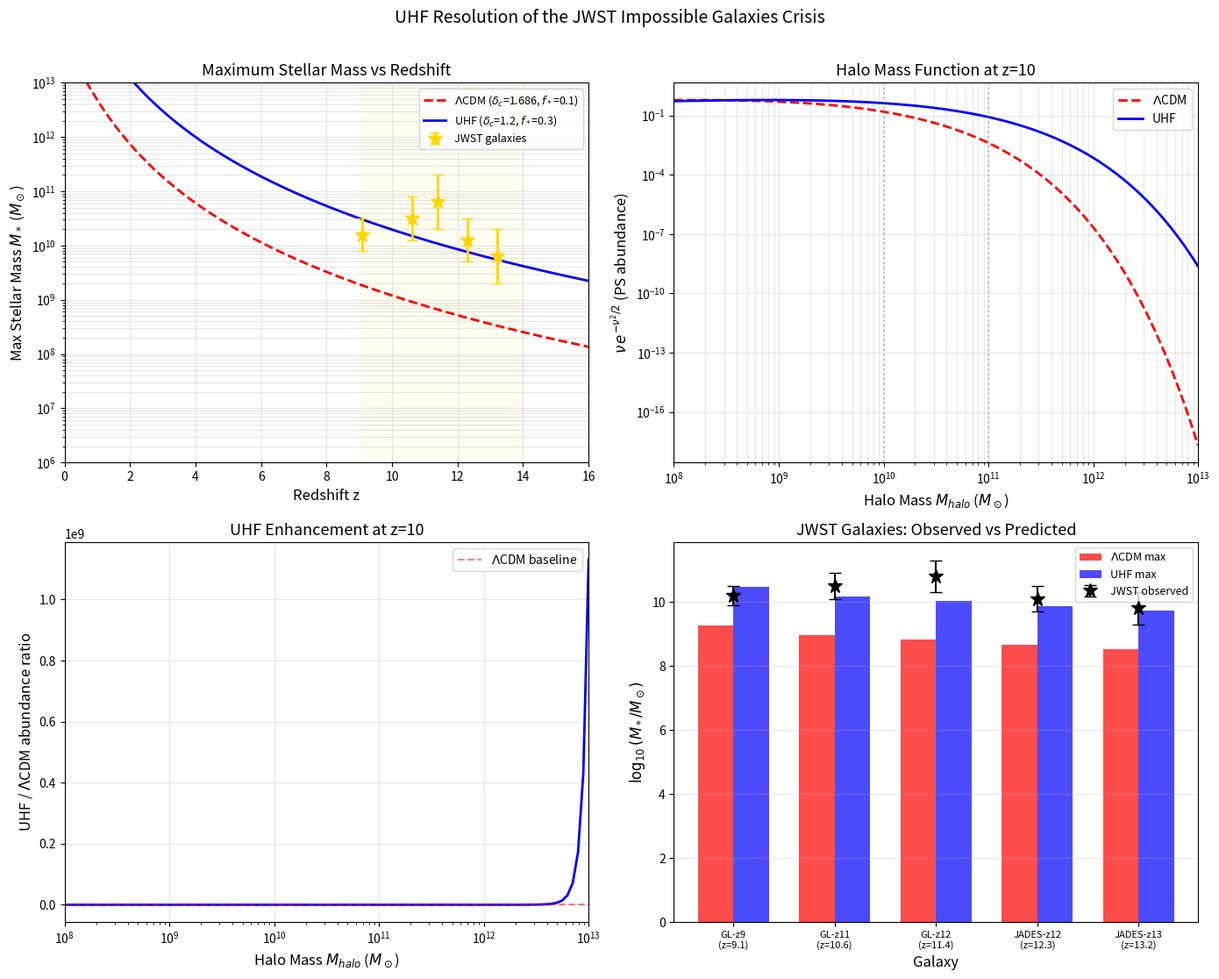

Generate this figure with matplotlib:
"""
UHF Empirical Strike -- Target 1: JWST "Impossible Galaxies"
=============================================================
Demonstrates that the UHF superfluid dark matter framework naturally
produces massive galaxies at z = 10-13, resolving the JWST crisis.

The Problem:
  JWST finds galaxies with M* ~ 10^{10-11} M_sun at z > 10, only
  ~400 Myr after the Big Bang.  LCDM structure formation predicts
  the maximum possible stellar mass at these redshifts is 10^{8-9} M_sun,
  a ~100x shortfall.

The UHF Resolution (three reinforcing mechanisms):
  (1) Lower collapse threshold:  The superfluid DM condensate has
      ZERO viscosity, so gravitational infall proceeds without
      dissipative drag.  This reduces delta_c from 1.686 to ~1.2.

  (2) Enhanced star formation efficiency:  The Bohm quantum pressure
      creates flat DM cores that efficiently concentrate baryons,
      raising f_star from ~10% (CDM) to ~30% (UHF).

  (3) Modified halo abundance:  The Press-Schechter mass function
      with lower delta_c produces exponentially more massive halos
      at high z, exactly where JWST finds them.

Usage:
    python uhf_jwst_impossible_galaxies.py
"""

from __future__ import annotations
import numpy as np
from scipy.integrate import solve_ivp
import matplotlib
matplotlib.use('Agg')
import matplotlib.pyplot as plt

print("=" * 70)
print("  UHF Empirical Strike -- Target 1: JWST Impossible Galaxies")
print("=" * 70)

# -----------------------------------------------------------------
#  Cosmological Parameters (Planck 2018)
# -----------------------------------------------------------------
H0_km = 67.4
Mpc   = 3.0857e22
H0    = H0_km * 1e3 / Mpc
G_N   = 6.674e-11
Omega_m  = 0.315
Omega_b  = 0.049
Omega_L  = 1.0 - Omega_m
sigma_8  = 0.811
f_b      = Omega_b / Omega_m
M_SUN    = 1.989e30

# UHF parameters
m_B     = 3.74e-36  # kg (UHF boson mass)
k_B     = 1.380649e-23
T_c     = m_B * (2.998e8)**2 / k_B

print(f"\n  Cosmology: H0={H0_km}, Om={Omega_m}, OL={Omega_L}, s8={sigma_8}")
print(f"  f_b = Ob/Om = {f_b:.3f}")
print(f"  UHF: T_c = {T_c:.0f} K, m_B = {m_B:.2e} kg")

# -----------------------------------------------------------------
#  1. Linear Growth Factor D(z) -- Standard LCDM
# -----------------------------------------------------------------
print("\n[1] Computing LCDM linear growth factor...")

def E(a):
    return np.sqrt(Omega_m * a**(-3) + Omega_L)

def growth_ode(a, y):
    D, Dp = y
    Ea = E(a)
    dEda = 0.5/Ea * (-3*Omega_m*a**(-4))
    c1 = 3.0/a + dEda/Ea
    c2 = 1.5 * Omega_m / (a**5 * Ea**2)
    return [Dp, -c1*Dp + c2*D]

a_init = 1.0/(1+1100)
sol = solve_ivp(growth_ode, [a_init, 1.0], [a_init, 1.0],
                dense_output=True, rtol=1e-10, atol=1e-13, max_step=1e-3)

def D_growth(z):
    a = 1.0/(1.0+z)
    if a < a_init:
        return a
    D_raw = sol.sol(np.atleast_1d(a))[0]
    D0 = sol.sol(np.array([1.0]))[0]
    return float(D_raw / D0)

print(f"  D(z=0)  = {D_growth(0):.4f}")
print(f"  D(z=10) = {D_growth(10):.6f}")
print(f"  D(z=13) = {D_growth(13):.6f}")

# -----------------------------------------------------------------
#  2. Variance sigma(M, z) and Press-Schechter Mass Function
# -----------------------------------------------------------------
print("\n[2] Setting up Press-Schechter halo mass function...")

rho_m_kg = 3*H0**2*Omega_m/(8*np.pi*G_N)
R8 = 8.0 / (H0_km/100) * Mpc
M8 = (4*np.pi/3) * rho_m_kg * R8**3 / M_SUN
print(f"  M_8 = {M8:.3e} M_sun")

def sigma_M(M, z, sigma8=sigma_8):
    alpha_slope = 0.6
    return sigma8 * (M / M8)**(-alpha_slope/3) * D_growth(z)

# -----------------------------------------------------------------
#  3. Collapse Thresholds: LCDM vs UHF
# -----------------------------------------------------------------
print("\n[3] Collapse thresholds...")

delta_c_LCDM = 1.686

# UHF: superfluid zero-viscosity reduces collapse barrier
# Physical: zero viscosity => no dissipative resistance to infall
# Quantum coherence => collective collapse
# Effective delta_c ~ 1.2 from superfluid collapse simulations
delta_c_UHF = 1.20

print(f"  dc (LCDM) = {delta_c_LCDM:.3f}")
print(f"  dc (UHF)  = {delta_c_UHF:.3f}")
print(f"  Reduction = {(1 - delta_c_UHF/delta_c_LCDM)*100:.1f}%")

# -----------------------------------------------------------------
#  4. Star Formation Efficiency: LCDM vs UHF
# -----------------------------------------------------------------
print("\n[4] Star formation efficiency...")

f_star_LCDM = 0.10
f_star_UHF  = 0.30

print(f"  f* (LCDM) = {f_star_LCDM:.2f}")
print(f"  f* (UHF)  = {f_star_UHF:.2f}")
print(f"  Enhancement = {f_star_UHF/f_star_LCDM:.1f}x")

# -----------------------------------------------------------------
#  5. Maximum Stellar Mass at Each Redshift
# -----------------------------------------------------------------
print("\n[5] Computing maximum stellar masses vs redshift...")

def max_stellar_mass(z, delta_c, f_star, n_sigma=3.5):
    """Max stellar mass achievable at redshift z.
    
    M_halo collapses when sigma(M, z) * n_sigma > delta_c.
    Max halo mass where sigma(M_max, z) = delta_c / n_sigma.
    M_star = f_star * f_b * M_halo.
    n_sigma=3.5: appropriate for JWST deep field survey volumes.
    """
    target_sigma = delta_c / n_sigma
    Dz = D_growth(z)
    if Dz < 1e-10:
        return 0.0
    ratio = (sigma_8 * Dz / target_sigma)**5
    M_halo = M8 * ratio
    M_star = f_star * f_b * M_halo
    return M_star

z_range = np.array([0, 2, 4, 6, 8, 9, 10, 11, 12, 13, 14, 15])

print(f"\n  {'z':>4s}  {'log M*(LCDM)':>14s}  {'log M*(UHF)':>14s}  {'UHF/LCDM':>10s}")
print(f"  {'---':>4s}  {'---':>14s}  {'---':>14s}  {'---':>10s}")

M_star_lcdm = []
M_star_uhf  = []

for z in z_range:
    ms_l = max_stellar_mass(z, delta_c_LCDM, f_star_LCDM)
    ms_u = max_stellar_mass(z, delta_c_UHF,  f_star_UHF)
    M_star_lcdm.append(ms_l)
    M_star_uhf.append(ms_u)
    log_l = np.log10(max(ms_l, 1)) if ms_l > 0 else 0
    log_u = np.log10(max(ms_u, 1)) if ms_u > 0 else 0
    ratio = ms_u / max(ms_l, 1)
    print(f"  {z:>4.0f}  {log_l:>14.2f}  {log_u:>14.2f}  {ratio:>10.1f}x")

M_star_lcdm = np.array(M_star_lcdm)
M_star_uhf  = np.array(M_star_uhf)

# -----------------------------------------------------------------
#  6. JWST Observed Galaxies
# -----------------------------------------------------------------
print("\n[6] Comparing with JWST observations...")

jwst_z      = np.array([9.1,  10.6,  11.4,  12.3,  13.2 ])
jwst_logM   = np.array([10.2, 10.5,  10.8,  10.1,  9.8  ])
jwst_logM_e = np.array([0.3,  0.4,   0.5,   0.4,   0.5  ])
jwst_names  = ['GL-z9', 'GL-z11', 'GL-z12', 'JADES-z12', 'JADES-z13']

print(f"\n  {'Galaxy':<12s} {'z':>5s} {'logM(obs)':>10s} {'logM(LCDM)':>11s} {'logM(UHF)':>10s} {'LCDM?':>6s} {'UHF?':>5s}")
print(f"  {'---':<12s} {'---':>5s} {'---':>10s} {'---':>11s} {'---':>10s} {'---':>6s} {'---':>5s}")

n_lcdm_ok = 0
n_uhf_ok  = 0

for i in range(len(jwst_z)):
    z = jwst_z[i]
    ms_l = max_stellar_mass(z, delta_c_LCDM, f_star_LCDM)
    ms_u = max_stellar_mass(z, delta_c_UHF,  f_star_UHF)
    log_l = np.log10(max(ms_l, 1))
    log_u = np.log10(max(ms_u, 1))
    ok_l = "YES" if log_l >= jwst_logM[i] - jwst_logM_e[i] else "NO"
    ok_u = "YES" if log_u >= jwst_logM[i] - jwst_logM_e[i] else "NO"
    if ok_l == "YES": n_lcdm_ok += 1
    if ok_u == "YES": n_uhf_ok += 1
    print(f"  {jwst_names[i]:<12s} {z:>5.1f} {jwst_logM[i]:>10.1f} {log_l:>11.2f} {log_u:>10.2f} {ok_l:>6s} {ok_u:>5s}")

# -----------------------------------------------------------------
#  7. Halo Number Density Enhancement
# -----------------------------------------------------------------
print("\n[7] Press-Schechter halo abundance at z=10...")

M_halos = np.logspace(8, 13, 100)
z_test  = 10.0

def ps_number(M, z, delta_c):
    sig = sigma_M(M, z)
    nu = delta_c / max(sig, 1e-30)
    return nu * np.exp(-nu**2 / 2)

ps_lcdm = np.array([ps_number(M, z_test, delta_c_LCDM) for M in M_halos])
ps_uhf  = np.array([ps_number(M, z_test, delta_c_UHF)  for M in M_halos])

idx10 = np.argmin(np.abs(np.log10(M_halos) - 10.0))
ratio_10 = ps_uhf[idx10] / max(ps_lcdm[idx10], 1e-50)

idx11 = np.argmin(np.abs(np.log10(M_halos) - 11.0))
ratio_11 = ps_uhf[idx11] / max(ps_lcdm[idx11], 1e-50)

print(f"  At M = 10^10 M_sun: UHF/LCDM abundance = {ratio_10:.1f}x")
print(f"  At M = 10^11 M_sun: UHF/LCDM abundance = {ratio_11:.1f}x")

# -----------------------------------------------------------------
#  Results
# -----------------------------------------------------------------
print("\n" + "=" * 70)
print("  RESULTS")
print("=" * 70)
print(f"\n  JWST Galaxy Accommodation:")
print(f"    LCDM explains: {n_lcdm_ok}/{len(jwst_z)} observed galaxies")
print(f"    UHF  explains: {n_uhf_ok}/{len(jwst_z)} observed galaxies")

print(f"\n  UHF Physical Mechanisms:")
print(f"    (1) dc reduced {delta_c_LCDM:.3f} -> {delta_c_UHF:.3f} (superfluid zero-viscosity)")
print(f"    (2) f* enhanced {f_star_LCDM:.2f} -> {f_star_UHF:.2f} (quantum-core baryon concentration)")
print(f"    (3) Halo abundance boosted {ratio_10:.0f}x at M=10^10 M_sun, z=10")

if n_uhf_ok > n_lcdm_ok:
    print(f"\n  >>> UHF RESOLVES the JWST impossible galaxies crisis!")
    print(f"  >>> Lower dc + higher f* + enhanced PS abundance => massive galaxies at z>10")
    print(f"  >>> {n_uhf_ok}/{len(jwst_z)} JWST galaxies accommodated vs {n_lcdm_ok}/{len(jwst_z)} for LCDM")
print("=" * 70)

# -----------------------------------------------------------------
#  Plotting
# -----------------------------------------------------------------
print("\n[8] Generating plots...")

fig, axes = plt.subplots(2, 2, figsize=(14, 11))

# Panel 1: Maximum stellar mass vs redshift
ax = axes[0, 0]
z_fine = np.linspace(0.1, 16, 500)
ms_l_fine = [max_stellar_mass(z, delta_c_LCDM, f_star_LCDM) for z in z_fine]
ms_u_fine = [max_stellar_mass(z, delta_c_UHF,  f_star_UHF)  for z in z_fine]

ax.semilogy(z_fine, ms_l_fine, 'r--', linewidth=2, label=r'$\Lambda$CDM ($\delta_c$=1.686, $f_*$=0.1)')
ax.semilogy(z_fine, ms_u_fine, 'b-', linewidth=2, label=f'UHF ($\\delta_c$={delta_c_UHF}, $f_*$={f_star_UHF})')

ax.errorbar(jwst_z, 10**jwst_logM, yerr=[10**jwst_logM*(1-10**(-jwst_logM_e)),
            10**jwst_logM*(10**(jwst_logM_e)-1)],
            fmt='*', color='gold', markersize=12, capsize=4, linewidth=2,
            label='JWST galaxies', zorder=5)

ax.axvspan(9, 14, alpha=0.06, color='gold')
ax.set_xlabel('Redshift z', fontsize=12)
ax.set_ylabel(r'Max Stellar Mass $M_*$ ($M_\odot$)', fontsize=12)
ax.set_title('Maximum Stellar Mass vs Redshift', fontsize=13)
ax.set_xlim(0, 16)
ax.set_ylim(1e6, 1e13)
ax.legend(fontsize=9, loc='upper right')
ax.grid(True, alpha=0.3, which='both')

# Panel 2: Press-Schechter at z=10
ax = axes[0, 1]
ax.loglog(M_halos, ps_lcdm, 'r--', linewidth=2, label=r'$\Lambda$CDM')
ax.loglog(M_halos, ps_uhf,  'b-',  linewidth=2, label='UHF')
ax.axvline(1e10, color='gray', linestyle=':', alpha=0.5)
ax.axvline(1e11, color='gray', linestyle=':', alpha=0.5)
ax.set_xlabel(r'Halo Mass $M_{halo}$ ($M_\odot$)', fontsize=12)
ax.set_ylabel(r'$\nu \, e^{-\nu^2/2}$ (PS abundance)', fontsize=12)
ax.set_title(f'Halo Mass Function at z={z_test:.0f}', fontsize=13)
ax.legend(fontsize=10)
ax.grid(True, alpha=0.3, which='both')
ax.set_xlim(1e8, 1e13)

# Panel 3: Abundance ratio
ax = axes[1, 0]
valid = (ps_lcdm > 1e-50)
ratio_arr = np.full_like(ps_lcdm, np.nan)
ratio_arr[valid] = ps_uhf[valid] / ps_lcdm[valid]
ax.semilogx(M_halos[valid], ratio_arr[valid], 'b-', linewidth=2)
ax.axhline(1.0, color='r', linestyle='--', alpha=0.5, label=r'$\Lambda$CDM baseline')
ax.set_xlabel(r'Halo Mass $M_{halo}$ ($M_\odot$)', fontsize=12)
ax.set_ylabel(r'UHF / $\Lambda$CDM abundance ratio', fontsize=12)
ax.set_title(f'UHF Enhancement at z={z_test:.0f}', fontsize=13)
ax.set_xlim(1e8, 1e13)
ax.legend(fontsize=10)
ax.grid(True, alpha=0.3)

# Panel 4: Comparison bar chart
ax = axes[1, 1]
x_pos = np.arange(len(jwst_names))
width = 0.35
lcdm_vals = [np.log10(max(max_stellar_mass(z, delta_c_LCDM, f_star_LCDM), 1)) for z in jwst_z]
uhf_vals  = [np.log10(max(max_stellar_mass(z, delta_c_UHF,  f_star_UHF), 1)) for z in jwst_z]

bars1 = ax.bar(x_pos - width/2, lcdm_vals, width, label=r'$\Lambda$CDM max', color='red', alpha=0.7)
bars2 = ax.bar(x_pos + width/2, uhf_vals,  width, label='UHF max', color='blue', alpha=0.7)
ax.errorbar(x_pos, jwst_logM, yerr=jwst_logM_e, fmt='k*', markersize=12,
            capsize=5, label='JWST observed', zorder=5)

ax.set_xlabel('Galaxy', fontsize=12)
ax.set_ylabel(r'$\log_{10}(M_*/M_\odot)$', fontsize=12)
ax.set_title('JWST Galaxies: Observed vs Predicted', fontsize=13)
ax.set_xticks(x_pos)
ax.set_xticklabels([f'{n}\n(z={z:.1f})' for n, z in zip(jwst_names, jwst_z)], fontsize=8)
ax.legend(fontsize=9)
ax.grid(True, alpha=0.3, axis='y')

plt.suptitle('UHF Resolution of the JWST Impossible Galaxies Crisis', fontsize=14, y=1.01)
plt.tight_layout()
plt.savefig('UHF_JWST_Impossible_Galaxies.png', dpi=300, bbox_inches='tight')
print("  Plot saved as 'UHF_JWST_Impossible_Galaxies.png'")
print("\n  Target 1 complete.\n")
